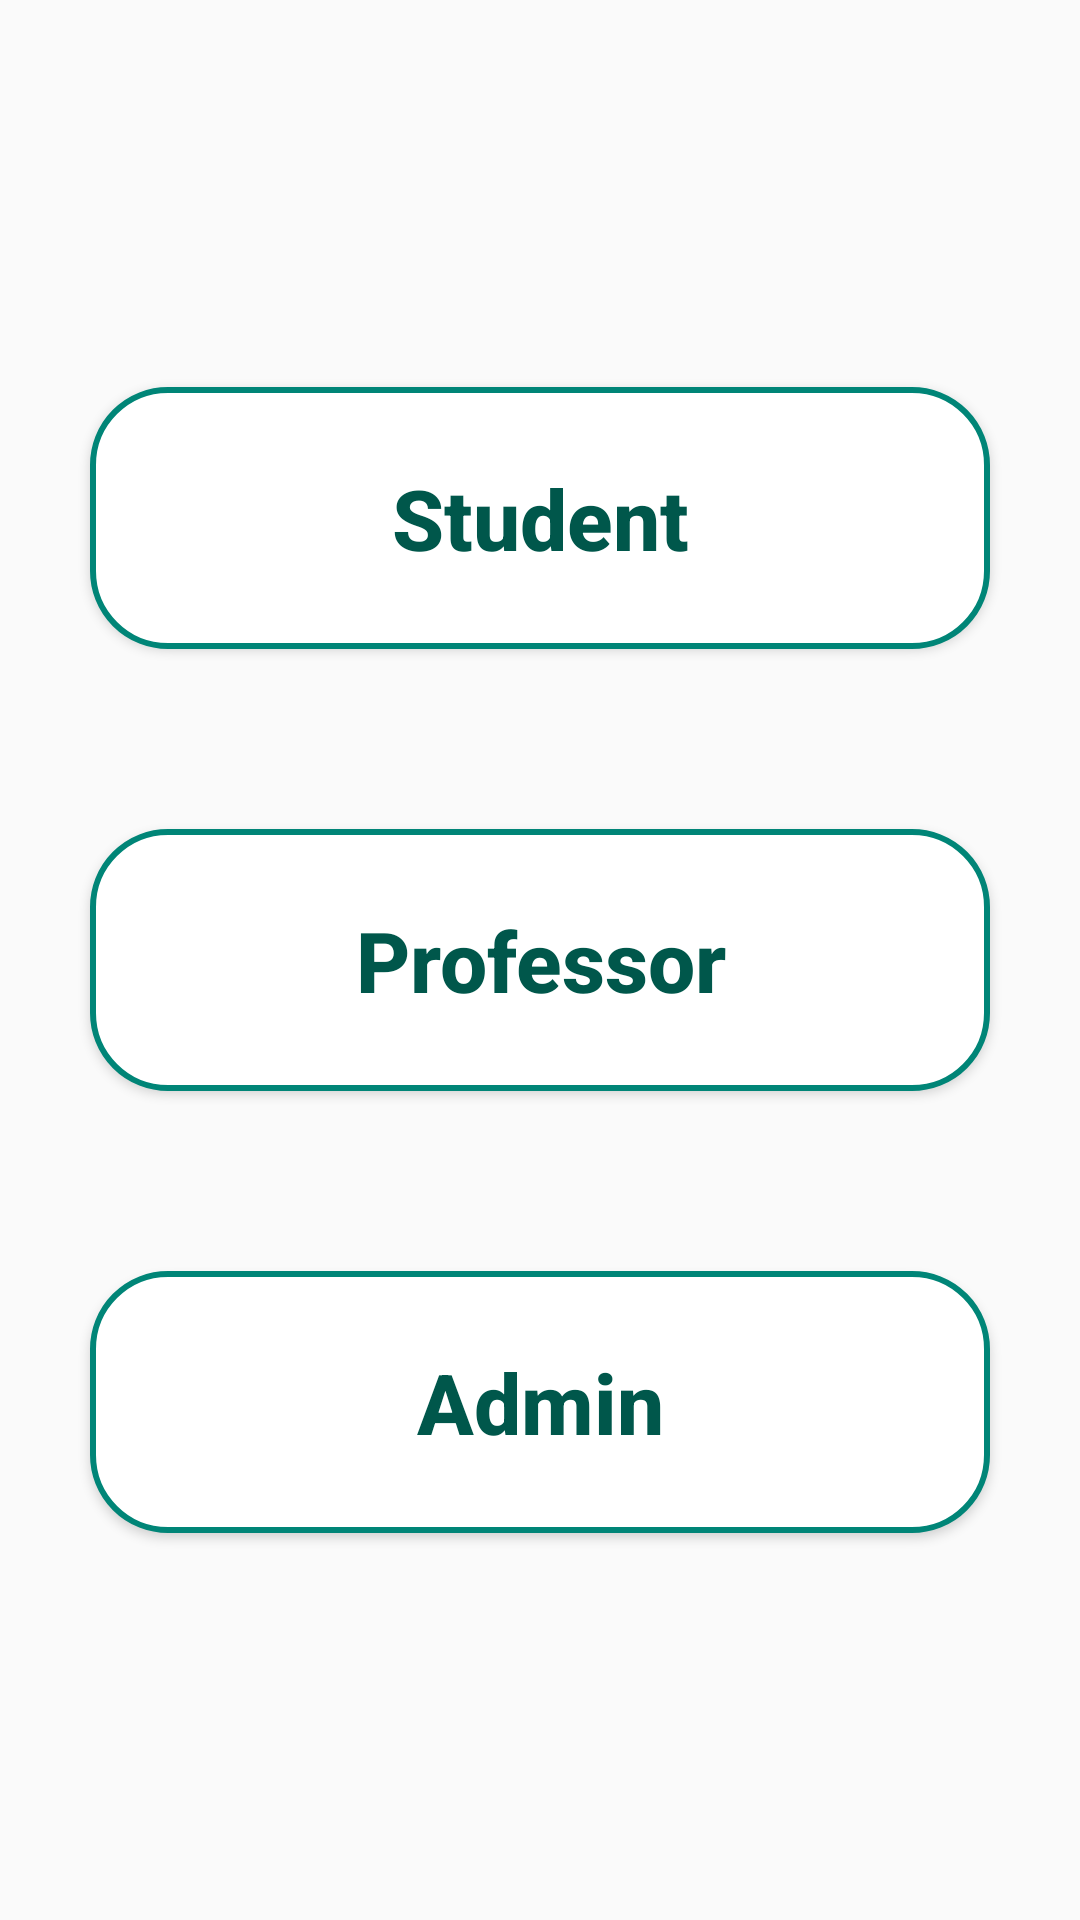

The Android layout XML behind this screen, and the referenced resources:
<!-- AndroidManifest.xml: application theme AppTheme -->
<!-- res/layout/activity_main.xml -->
<?xml version="1.0" encoding="utf-8"?>
<LinearLayout xmlns:android="http://schemas.android.com/apk/res/android"
    xmlns:app="http://schemas.android.com/apk/res-auto"
    xmlns:tools="http://schemas.android.com/tools"
    android:layout_width="match_parent"
    android:layout_height="match_parent"
    android:gravity="center"
    android:orientation="vertical"

    tools:context=".MainActivity">

    <Button
        android:id="@+id/studentButton"
        android:layout_width="match_parent"
        android:layout_height="wrap_content"
        android:layout_margin="30dp"
        android:background="@drawable/edit_text"
        android:onClick="goTostudentPage"
        android:padding="25dp"
        android:text="@string/student"
        android:textAllCaps="false"
        android:textColor="@color/colorPrimaryDark"
        android:textSize="28sp"
        android:textStyle="bold" />

    <Button
        android:id="@+id/professorButton"
        android:layout_width="match_parent"
        android:layout_height="wrap_content"
        android:layout_margin="30dp"
        android:background="@drawable/edit_text"
        android:onClick="gotoProfessorsPage"
        android:padding="25dp"
        android:text="@string/professor"
        android:textAllCaps="false"
        android:textColor="@color/colorPrimaryDark"

        android:textSize="28sp"
        android:textStyle="bold" />

    <Button
        android:id="@+id/adminButton"
        android:layout_width="match_parent"
        android:layout_height="wrap_content"
        android:layout_margin="30dp"
        android:background="@drawable/edit_text"
        android:onClick="goToAdminPage"
        android:padding="25dp"
        android:text="@string/admin"
        android:textAllCaps="false"
        android:textColor="@color/colorPrimaryDark"
        android:textSize="28sp"
        android:textStyle="bold" />


</LinearLayout>
<!-- resources referenced by this layout -->
<resources>
  <color name="colorPrimaryDark">#00574B</color>
  <!-- drawable edit_text (drawable) -->
  <?xml version="1.0" encoding="UTF-8"?>
  <shape xmlns:android="http://schemas.android.com/apk/res/android"
      android:shape="rectangle">
  
      <solid android:color="#FFFFFF"  />
      <stroke android:width="2dp" android:color="@color/colorPrimary"/>
      <corners
          android:bottomLeftRadius="25dip"
          android:bottomRightRadius="25dip"
          android:topLeftRadius="25dip"
          android:topRightRadius="25dip" />
  </shape>
  <string name="admin">Admin</string>
  <string name="professor">Professor</string>
  <string name="student">Student</string>
  <style name="AppTheme" parent="Base.Theme.AppCompat.Light.DarkActionBar">
          
          <item name="colorPrimary">@color/colorPrimary</item>
          <item name="colorPrimaryDark">@color/colorPrimaryDark</item>
          <item name="colorAccent">@color/colorAccent</item>
      </style>
  <color name="colorPrimary">#008577</color>
  <color name="colorAccent">#D81B60</color>
</resources>
